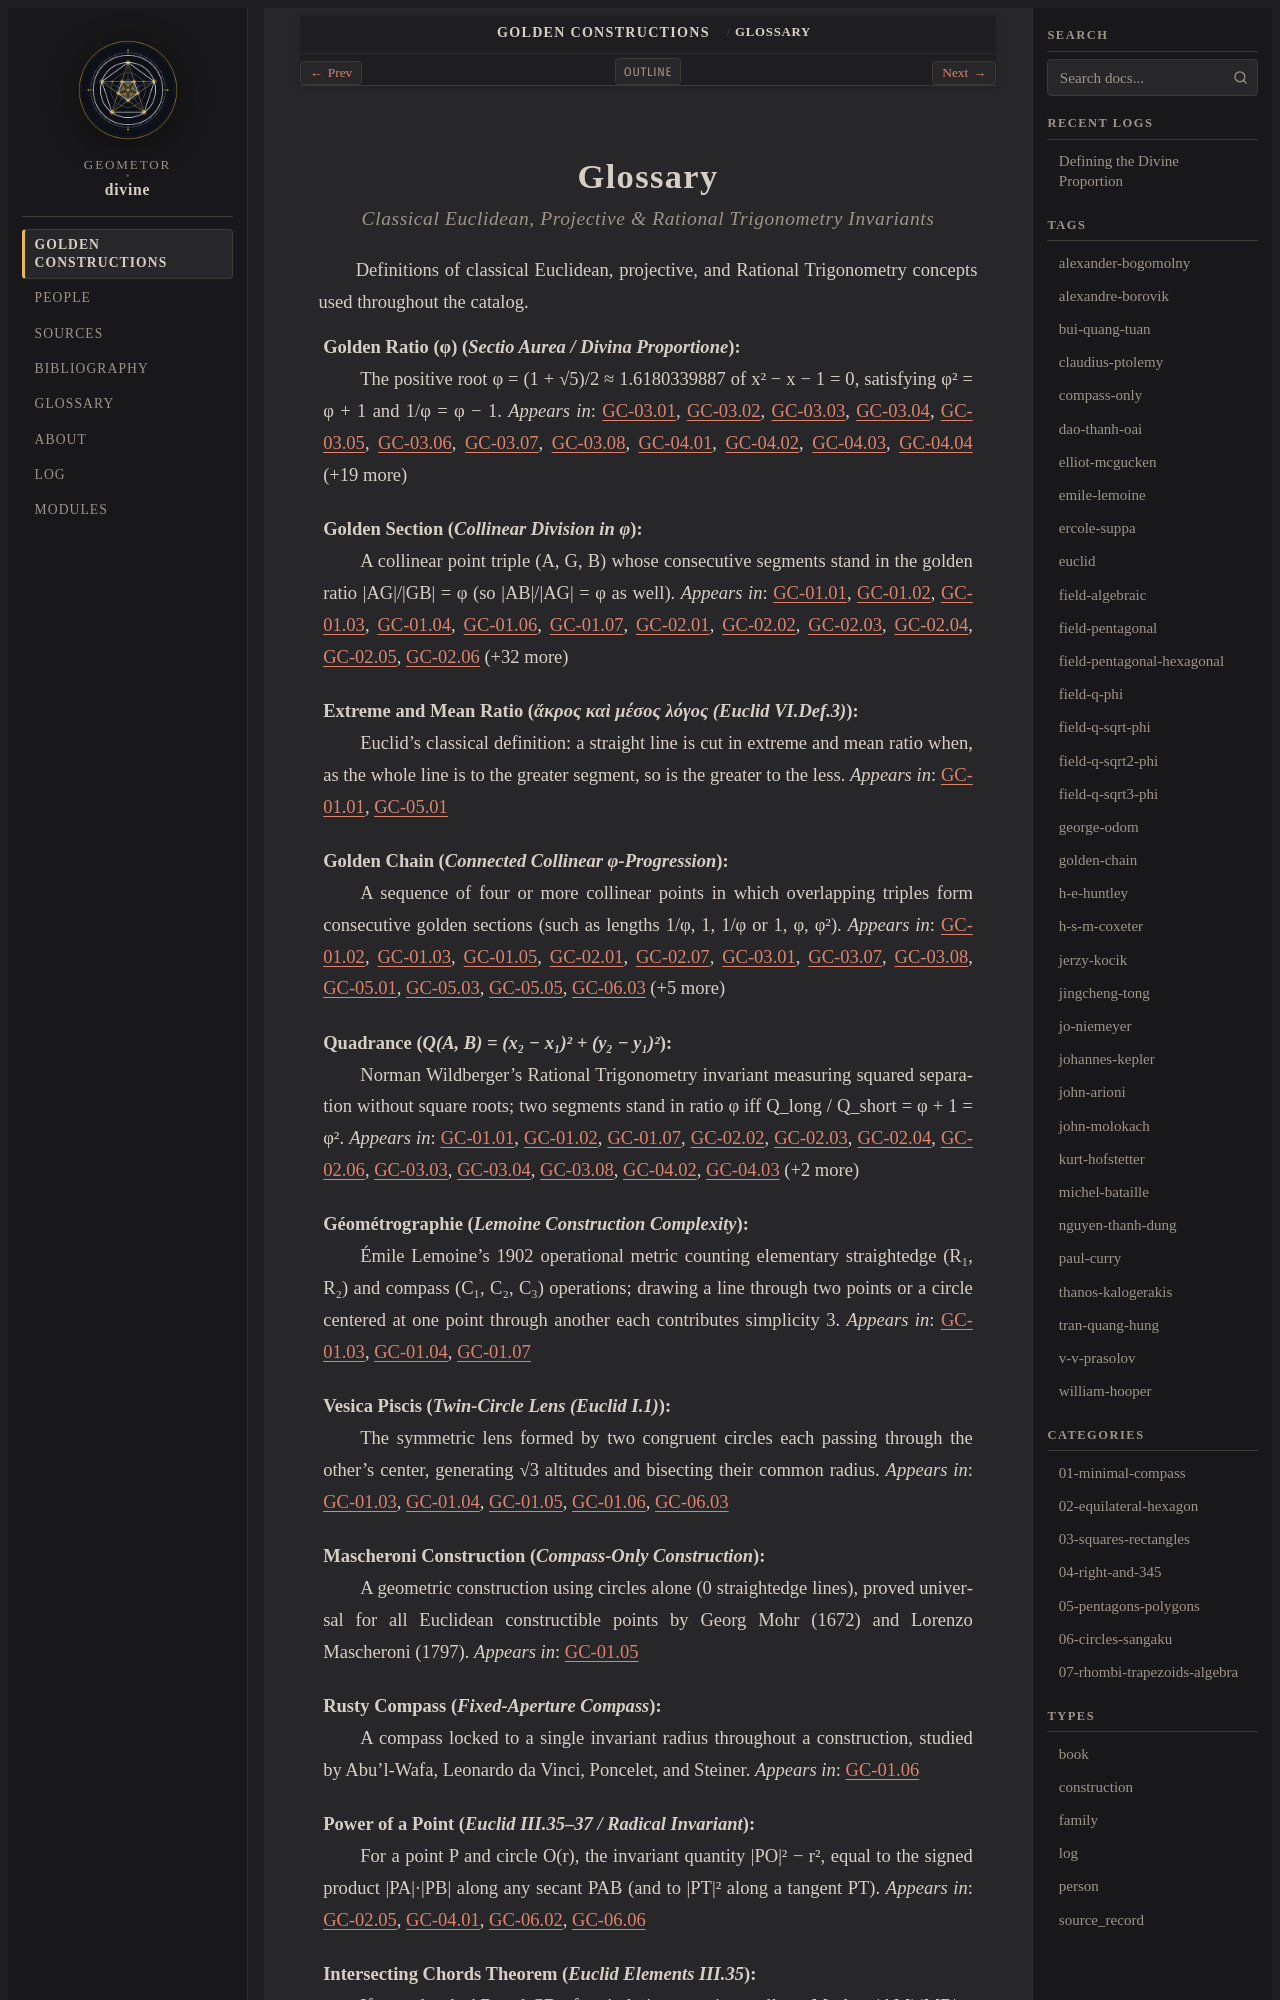

repository: geometor/divine · page: constructions/glossary.html · generator: sphinx

:order: 93
:nav_title: Glossary

Glossary
========

.. rubric:: Classical Euclidean, Projective & Rational Trigonometry Invariants

Definitions of classical Euclidean, projective, and Rational Trigonometry concepts used throughout the catalog.

.. _term-golden-ratio:

**Golden Ratio (φ)** (*Sectio Aurea / Divina Proportione*)
   The positive root φ = (1 + √5)/2 ≈ 1.6180339887 of x² − x − 1 = 0, satisfying φ² = φ + 1 and 1/φ = φ − 1.
   *Appears in*: :doc:`GC-03.01 <03-squares-rectangles/01-tran-square-inscribed-semicircle/index>`, :doc:`GC-03.02 <03-squares-rectangles/02-tran-square-midpoints/index>`, :doc:`GC-03.03 <03-squares-rectangles/03-nguyen-2x2-square/index>`, :doc:`GC-03.04 <03-squares-rectangles/04-tran-mcgucken-3x3-circle/index>`, :doc:`GC-03.05 <03-squares-rectangles/05-tran-3x3-incenter/index>`, :doc:`GC-03.06 <03-squares-rectangles/06-suppa-square-inradii/index>`, :doc:`GC-03.07 <03-squares-rectangles/07-bui-cross-and-square/index>`, :doc:`GC-03.08 <03-squares-rectangles/08-arioni-rotating-square/index>`, :doc:`GC-04.01 <04-right-and-345/01-huntley-egyptian-345/index>`, :doc:`GC-04.02 <04-right-and-345/02-kepler-geometric-triangle/index>`, :doc:`GC-04.03 <04-right-and-345/03-niemeyer-three-segments/index>`, :doc:`GC-04.04 <04-right-and-345/04-bui-van-obel-isosceles/index>` (+19 more)

.. _term-golden-section:

**Golden Section** (*Collinear Division in φ*)
   A collinear point triple (A, G, B) whose consecutive segments stand in the golden ratio \|AG\|/\|GB\| = φ (so \|AB\|/\|AG\| = φ as well).
   *Appears in*: :doc:`GC-01.01 <01-minimal-compass/01-euclid-ii-11/index>`, :doc:`GC-01.02 <01-minimal-compass/02-pythagorean-transfer/index>`, :doc:`GC-01.03 <01-minimal-compass/03-lemoine-hofstetter-5step/index>`, :doc:`GC-01.04 <01-minimal-compass/04-hofstetter-5step-2004/index>`, :doc:`GC-01.06 <01-minimal-compass/06-hofstetter-rusty-compass/index>`, :doc:`GC-01.07 <01-minimal-compass/07-bui-5step/index>`, :doc:`GC-02.01 <02-equilateral-hexagon/01-odom-equilateral/index>`, :doc:`GC-02.02 <02-equilateral-hexagon/02-bataille-triangle-square/index>`, :doc:`GC-02.03 <02-equilateral-hexagon/03-bui-two-equilaterals/index>`, :doc:`GC-02.04 <02-equilateral-hexagon/04-tran-reflected-equilaterals/index>`, :doc:`GC-02.05 <02-equilateral-hexagon/05-tran-incircle-equilateral/index>`, :doc:`GC-02.06 <02-equilateral-hexagon/06-tran-hexagon-square/index>` (+32 more)

.. _term-extreme-and-mean-ratio:

**Extreme and Mean Ratio** (*ἄκρος καὶ μέσος λόγος (Euclid VI.Def.3)*)
   Euclid's classical definition: a straight line is cut in extreme and mean ratio when, as the whole line is to the greater segment, so is the greater to the less.
   *Appears in*: :doc:`GC-01.01 <01-minimal-compass/01-euclid-ii-11/index>`, :doc:`GC-05.01 <05-pentagons-polygons/01-ptolemy-pentagon-pentagram/index>`

.. _term-golden-chain:

**Golden Chain** (*Connected Collinear φ-Progression*)
   A sequence of four or more collinear points in which overlapping triples form consecutive golden sections (such as lengths 1/φ, 1, 1/φ or 1, φ, φ²).
   *Appears in*: :doc:`GC-01.02 <01-minimal-compass/02-pythagorean-transfer/index>`, :doc:`GC-01.03 <01-minimal-compass/03-lemoine-hofstetter-5step/index>`, :doc:`GC-01.05 <01-minimal-compass/05-hofstetter-compass-only/index>`, :doc:`GC-02.01 <02-equilateral-hexagon/01-odom-equilateral/index>`, :doc:`GC-02.07 <02-equilateral-hexagon/07-nguyen-butterfly-equilateral/index>`, :doc:`GC-03.01 <03-squares-rectangles/01-tran-square-inscribed-semicircle/index>`, :doc:`GC-03.07 <03-squares-rectangles/07-bui-cross-and-square/index>`, :doc:`GC-03.08 <03-squares-rectangles/08-arioni-rotating-square/index>`, :doc:`GC-05.01 <05-pentagons-polygons/01-ptolemy-pentagon-pentagram/index>`, :doc:`GC-05.03 <05-pentagons-polygons/03-prasolov-bui-irregular-pentagon/index>`, :doc:`GC-05.05 <05-pentagons-polygons/05-tran-star-six-pentagons/index>`, :doc:`GC-06.03 <06-circles-sangaku/03-bui-four-golden-circles/index>` (+5 more)

.. _term-quadrance:

**Quadrance** (*Q(A, B) = (x₂ − x₁)² + (y₂ − y₁)²*)
   Norman Wildberger's Rational Trigonometry invariant measuring squared separation without square roots; two segments stand in ratio φ iff Q_long / Q_short = φ + 1 = φ².
   *Appears in*: :doc:`GC-01.01 <01-minimal-compass/01-euclid-ii-11/index>`, :doc:`GC-01.02 <01-minimal-compass/02-pythagorean-transfer/index>`, :doc:`GC-01.07 <01-minimal-compass/07-bui-5step/index>`, :doc:`GC-02.02 <02-equilateral-hexagon/02-bataille-triangle-square/index>`, :doc:`GC-02.03 <02-equilateral-hexagon/03-bui-two-equilaterals/index>`, :doc:`GC-02.04 <02-equilateral-hexagon/04-tran-reflected-equilaterals/index>`, :doc:`GC-02.06 <02-equilateral-hexagon/06-tran-hexagon-square/index>`, :doc:`GC-03.03 <03-squares-rectangles/03-nguyen-2x2-square/index>`, :doc:`GC-03.04 <03-squares-rectangles/04-tran-mcgucken-3x3-circle/index>`, :doc:`GC-03.08 <03-squares-rectangles/08-arioni-rotating-square/index>`, :doc:`GC-04.02 <04-right-and-345/02-kepler-geometric-triangle/index>`, :doc:`GC-04.03 <04-right-and-345/03-niemeyer-three-segments/index>` (+2 more)

.. _term-geometrographie:

**Géométrographie** (*Lemoine Construction Complexity*)
   Émile Lemoine's 1902 operational metric counting elementary straightedge (R₁, R₂) and compass (C₁, C₂, C₃) operations; drawing a line through two points or a circle centered at one point through another each contributes simplicity 3.
   *Appears in*: :doc:`GC-01.03 <01-minimal-compass/03-lemoine-hofstetter-5step/index>`, :doc:`GC-01.04 <01-minimal-compass/04-hofstetter-5step-2004/index>`, :doc:`GC-01.07 <01-minimal-compass/07-bui-5step/index>`

.. _term-vesica-piscis:
